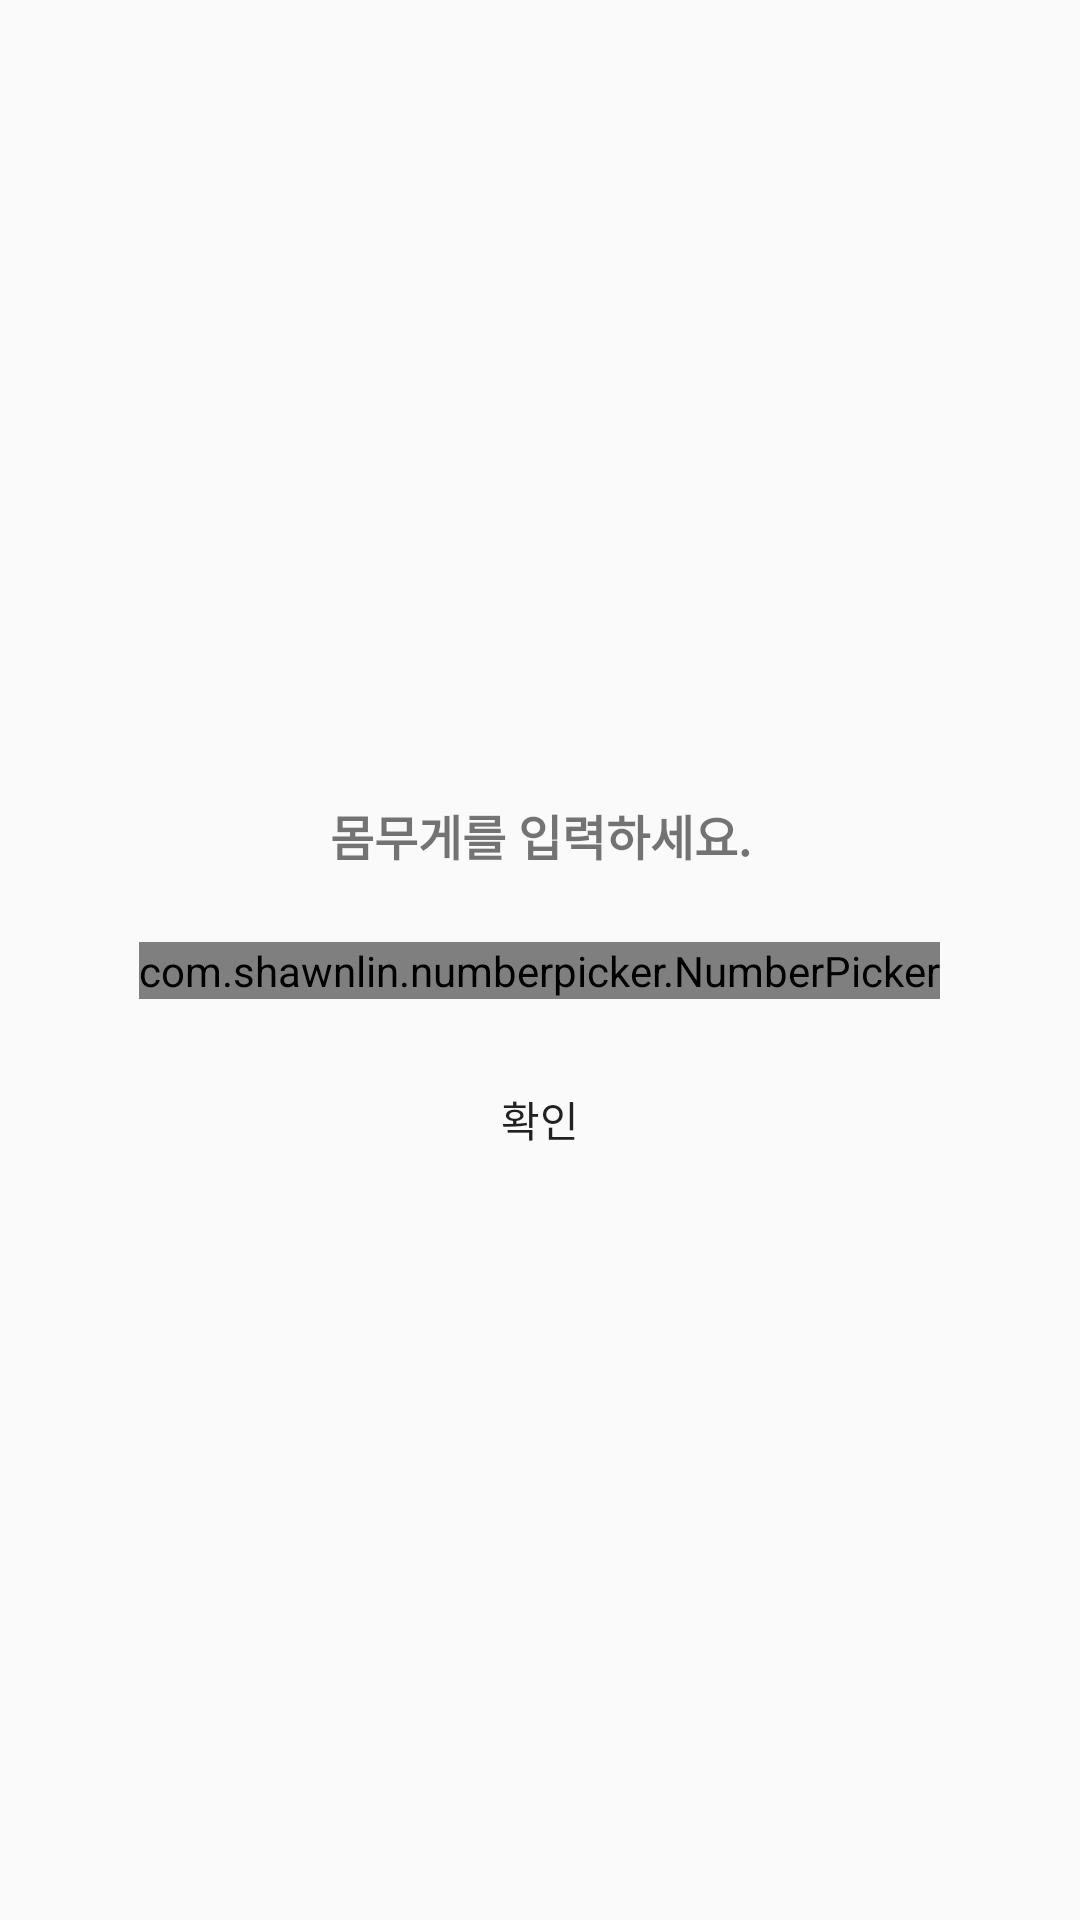

Produce the Android XML layout that renders to this screen, including the resource entries it uses.
<!-- AndroidManifest.xml: application theme AppTheme -->
<!-- res/layout/activity_fab_weight.xml -->
<?xml version="1.0" encoding="utf-8"?>
<RelativeLayout xmlns:android="http://schemas.android.com/apk/res/android"
    xmlns:tools="http://schemas.android.com/tools"
    xmlns:app="http://schemas.android.com/apk/res-auto"
    android:id="@+id/activity_fab_weight"
    android:layout_width="match_parent"
    android:layout_height="match_parent"
    android:paddingBottom="@dimen/activity_vertical_margin"
    android:paddingLeft="@dimen/activity_horizontal_margin"
    android:paddingRight="@dimen/activity_horizontal_margin"
    android:paddingTop="@dimen/activity_vertical_margin"
    tools:context="ryudeo.capstoneproject.Activities.FabWeightActivity">


    <LinearLayout
        android:layout_centerInParent="true"
        android:orientation="vertical"
        android:layout_width="match_parent"
        android:layout_height="wrap_content"
        android:weightSum="1">

        <TextView
            android:padding="24dp"
            android:textSize="16sp"
            android:text="몸무게를 입력하세요."
            android:textStyle="bold"
            android:gravity="center"
            android:layout_width="match_parent"
            android:layout_height="wrap_content"
            android:id="@+id/textView" />

        <FrameLayout
            android:layout_width="match_parent"
            android:layout_height="wrap_content"
            android:id="@+id/PickerFrame">

            
            <com.shawnlin.numberpicker.NumberPicker
                android:layout_gravity="center"
                android:id="@+id/weight_number_picker"
                android:layout_width="wrap_content"
                android:layout_height="wrap_content"
                android:layout_centerInParent="true"
                app:np_width="180dp"
                app:np_height="64dp"
                app:np_dividerColor="@color/colorPrimary"
                app:np_formatter="@string/number_picker_formatter"
                app:np_max="100"
                app:np_min="35"
                app:np_textColor="@color/colorPrimary"
                app:np_textSize="@dimen/text_size"
                app:np_typeface="@string/roboto_light"
                app:np_orientation="horizontal"/>

        </FrameLayout>

        <FrameLayout
            android:layout_marginTop="16dp"
            android:layout_width="match_parent"
            android:layout_height="wrap_content">

            <Button
                style="@style/Base.Widget.AppCompat.Button.Borderless"
                android:text="확인"
                android:layout_width="match_parent"
                android:layout_height="match_parent"
                android:id="@+id/submit_button" />
        </FrameLayout>
    </LinearLayout>
</RelativeLayout>
<!-- resources referenced by this layout -->
<resources>
  <color name="colorPrimary">#607D8B</color>
  <string name="number_picker_formatter">%02d</string>
  <string name="roboto_light">sans-serif-light</string>
  <style name="AppTheme" parent="Theme.AppCompat.Light.NoActionBar">
          
          <item name="colorPrimary">@color/colorPrimary</item>
          <item name="colorPrimaryDark">@color/colorPrimaryDark</item>
          <item name="colorAccent">@color/colorAccent</item>
      </style>
  <color name="colorPrimaryDark">#455A64</color>
  <color name="colorAccent">#009688</color>
</resources>
